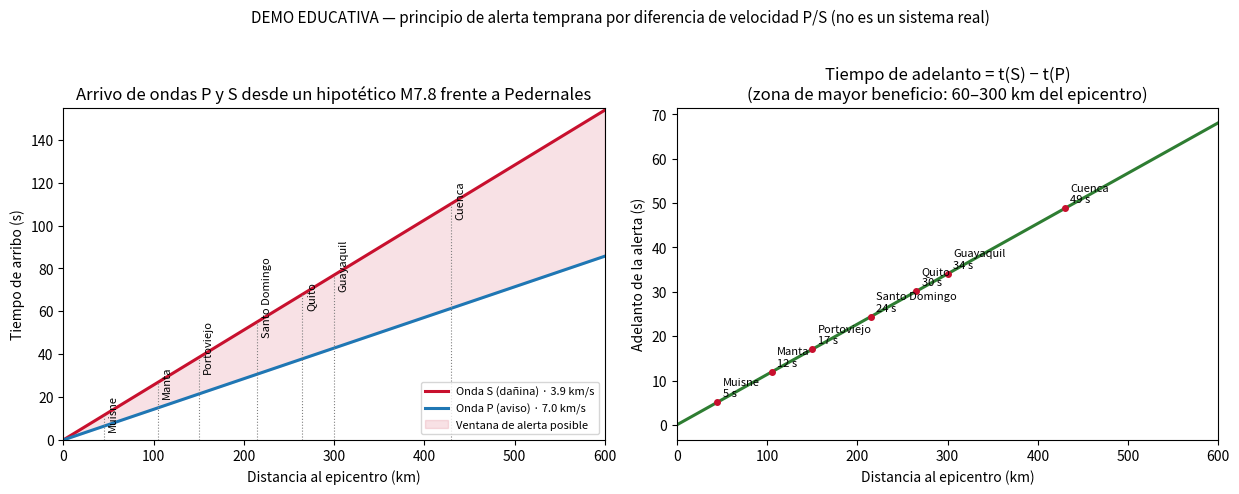

The script that saved this image:
# -*- coding: utf-8 -*-
"""
DEMO EDUCATIVA — Concepto de alerta temprana sísmica (ondas P vs. S)
====================================================================

⚠️ Esto es una ILUSTRACIÓN DIDÁCTICA del principio físico de los sistemas de
alerta temprana (como el SASMEX mexicano o el de Japón). NO es un sistema real
de alerta, NO está conectado a sensores y NO debe usarse para decisiones de
seguridad. Ecuador no contaba al 2026 con un sistema público de alerta
temprana sísmica operativa de cobertura nacional.

Principio físico:
- Las ondas P (primarias) viajan a ~7 km/s: llegan primero pero casi no dañan.
- Las ondas S (secundarias) viajan a ~3.9 km/s: llegan después y son las que
  sacuden y dañan las estructuras.
- Un sismo fuerte frente a la costa tarda decenas de segundos en que sus ondas
  S alcancen las ciudades. Detectar la onda P cerca del epicentro permite
  "ganar" esos segundos de aviso (apagar industrias, detener trenes, que la
  gente se proteja).

Salida: reports/figures/demo_alerta_temprana.png
"""
import os
import numpy as np
import matplotlib.pyplot as plt

# Velocidades típicas de la corteza ecuatoriana (aproximadas, fines didácticos)
V_P = 7.0   # km/s — onda primaria (compresiva)
V_S = 3.9   # km/s — onda secundaria (cizalla, la dañina)

# Distancias aproximadas de un hipotético M7.8 frente a Pedernales (2016)
# a ciudades del perfil costero-interandino
CIUDADES = {
    "Muisne": 45,
    "Manta": 105,
    "Portoviejo": 150,
    "Santo Domingo": 215,
    "Quito": 265,
    "Guayaquil": 300,
    "Cuenca": 430,
}

distancias = np.linspace(0, 600, 400)
t_p = distancias / V_P
t_s = distancias / V_S
adelanto = t_s - t_p

fig, (ax1, ax2) = plt.subplots(1, 2, figsize=(12.5, 4.8))

# Panel 1: tiempo de arribo de cada onda vs distancia
ax1.plot(distancias, t_s, c="#C8102E", lw=2.2, label=f"Onda S (dañina) · {V_S} km/s")
ax1.plot(distancias, t_p, c="#1F77B4", lw=2.2, label=f"Onda P (aviso) · {V_P} km/s")
ax1.fill_between(distancias, t_p, t_s, color="#C8102E", alpha=0.12, label="Ventana de alerta posible")
for ciudad, d in CIUDADES.items():
    ax1.vlines(d, 0, d / V_S, ls=":", color="grey", lw=0.8)
    ax1.annotate(ciudad, (d, d / V_S), xytext=(3, -10), textcoords="offset points", fontsize=8, rotation=90)
ax1.set_xlabel("Distancia al epicentro (km)")
ax1.set_ylabel("Tiempo de arribo (s)")
ax1.set_title("Arrivo de ondas P y S desde un hipotético M7.8 frente a Pedernales")
ax1.legend(loc="lower right", fontsize=8)
ax1.set_xlim(0, 600); ax1.set_ylim(0, 155)

# Panel 2: segundos de adelanto que daría la alerta
ax2.plot(distancias, adelanto, c="#2E7D32", lw=2.2)
ax2.set_xlabel("Distancia al epicentro (km)")
ax2.set_ylabel("Adelanto de la alerta (s)")
ax2.set_title("Tiempo de adelanto = t(S) − t(P)\n(zona de mayor beneficio: 60–300 km del epicentro)")
for ciudad, d in CIUDADES.items():
    ax2.plot(d, d / V_S - d / V_P, "o", ms=4, color="#C8102E")
    ax2.annotate(f"{ciudad}\n{d/V_S - d/V_P:.0f} s", (d, d / V_S - d / V_P),
                 xytext=(4, 4), textcoords="offset points", fontsize=8)
ax2.set_xlim(0, 600)

fig.suptitle("DEMO EDUCATIVA — principio de alerta temprana por diferencia de velocidad P/S "
             "(no es un sistema real)", fontsize=11, y=1.02)
plt.tight_layout()

salida = os.path.join("..", "reports", "figures", "demo_alerta_temprana.png")
if not os.path.isdir(os.path.join("..", "reports", "figures")):
    salida = os.path.join("reports", "figures", "demo_alerta_temprana.png")
os.makedirs(os.path.dirname(salida), exist_ok=True)
plt.savefig(salida, bbox_inches="tight", dpi=130)
print(f"[ok] Figura guardada: {salida}")
print("Recuerda: demo educativa del principio físico; no es un sistema de alerta real.")
